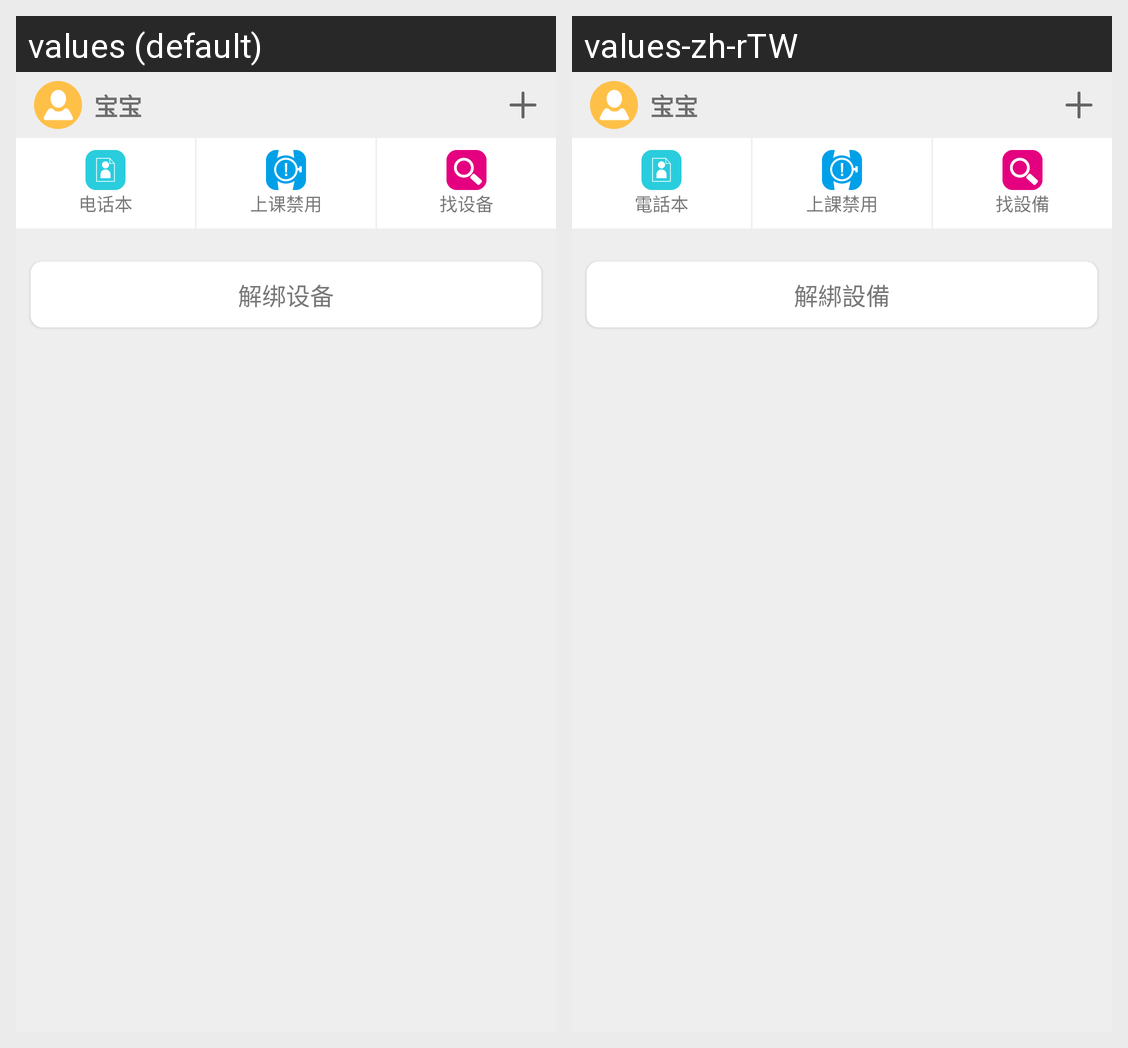

The Android screen above is rendered under two locales of the same app. Produce the string resources it draws, with the default and per-locale values.
Android screen res/layout/frag_device.xml rendered under 2 locales, left to right: values (default), values-zh-rTW. Device: Nexus 5 (rendered at 1080×1920; each locale shown at half size, 540×960, under a caption strip naming it); theme AppTheme.
Strings drawn on this screen, with the default value and each locale's value (text and hints the layout hard-codes, and strings that could not be matched under every locale, appear in the picture but are not listed):

phone_book
  values: 电话本
  values-zh-rTW: 電話本

home_dnd
  values: 上课禁用
  values-zh-rTW: 上課禁用

find_watch
  values: 找设备
  values-zh-rTW: 找設備

unbind
  values: 解绑设备
  values-zh-rTW: 解綁設備
